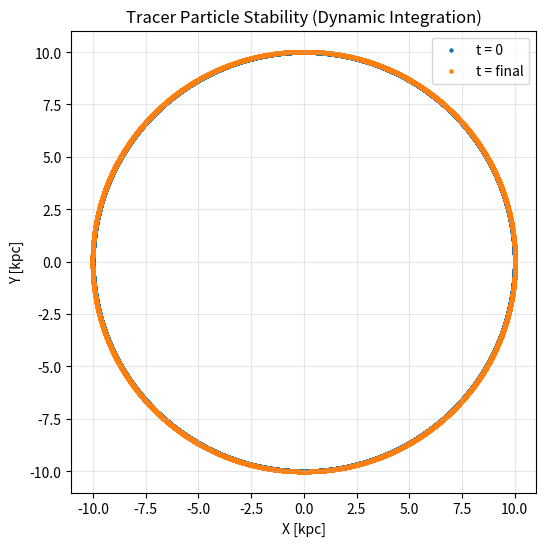

Python code for this plot:
import numpy as np
import matplotlib.pyplot as plt

def acceleration(x, y, vc=220.0):
    r = np.sqrt(x**2 + y**2) + 1e-6
    a = - (vc**2 / r)
    ax = a * (x / r)
    ay = a * (y / r)
    return ax, ay

def simulate(N=10000, radius=10.0, vc=220.0, dt=0.001, steps=1000):

    theta = np.linspace(0, 2*np.pi, N)

    x = radius * np.cos(theta)
    y = radius * np.sin(theta)

    # initial velocities (circular)
    vx = -vc * np.sin(theta)
    vy = vc * np.cos(theta)

    x0, y0 = x.copy(), y.copy()

    # Leapfrog integration
    for _ in range(steps):
        ax, ay = acceleration(x, y, vc)

        vx += ax * dt
        vy += ay * dt

        x += vx * dt
        y += vy * dt

    return x0, y0, x, y

# Run simulation
x0, y0, x1, y1 = simulate()

# Plot
plt.figure(figsize=(6,6))
plt.scatter(x0, y0, s=5, label='t = 0')
plt.scatter(x1, y1, s=5, label='t = final')

plt.xlabel("X [kpc]")
plt.ylabel("Y [kpc]")
plt.legend()
plt.grid(alpha=0.3)
plt.title("Tracer Particle Stability (Dynamic Integration)")

plt.savefig("stability_dynamic.png", dpi=300)
plt.show()
